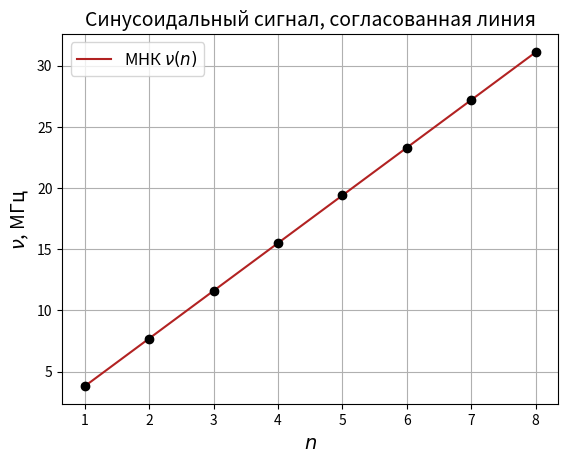

Write the Python code that produced this figure.
import numpy as np
import matplotlib.pyplot as plt

a = '3.85 & 7.70 & 11.55 & 15.5 & 19.4 & 23.3 & 27.2 & 31.1'
a = np.asarray(list(map(float, a.split('&'))))
da = 0.1

b = '1    & 2    & 3     & 4    & 5    & 6    & 7    & 8'
b = np.asarray(list(map(int, b.split('&'))))
db = 0

y = a
dy = da
x = b
dx = db

plt.xlabel(r'$n$', fontsize=14)
plt.ylabel(r'$\nu$, МГц', fontsize=14)
plt.title(r'Cинусоидальный сигнал, согласованная линия', fontsize=14)
plt.grid(True)
plt.errorbar(x, y, xerr=dx, yerr=dy, fmt='o', color='black', capsize=3)

pol = np.polyfit(x, y, deg=1, cov=True)
print(pol)
pol = pol[0]
yfit = np.polyval(pol, x)
plt.plot(x, yfit, color="firebrick", label=r'МНК $\nu(n)$')

plt.legend(loc='best', fontsize=12)
plt.show()